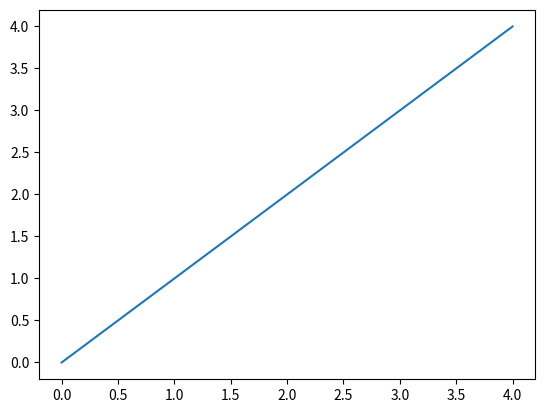

Here is the Python script that generated this plot:
# # Install a conda package in the current Jupyter kernel
# import sys
# !conda install --yes --prefix {sys.prefix} numpy

import numpy as np
a = np.random.randint(100, size = 10)
a = a[a%2 == 0]
len(a)
np.average(a)
np.sum(a)


import matplotlib.pyplot as plt
plt.plot(range(5), range(5))
plt.show()
